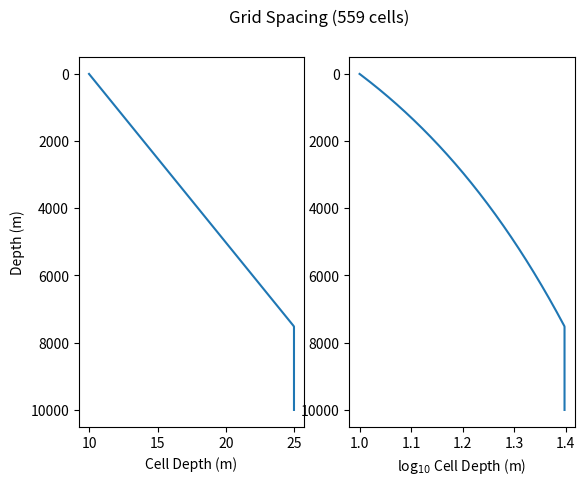

This chart was generated by the following Python code:
from numpy import *
import matplotlib.pyplot as plt

#-------------------------------------------------------------------------------
# INPUT

depth = 1e4
delz0 = 10
delzfrac = 1.002
delzmax = 25

#-------------------------------------------------------------------------------
# MAIN

ze = [0, delz0]
while ze[-1] < depth:
    delz = (ze[-1] - ze[-2])*delzfrac
    if delz > delzmax:
        delz = delzmax
    ze.append( ze[-1] + delz )

ze = array(ze)
ze *= -depth/ze.max()
ze = ze[::-1]

fig, axs = plt.subplots(1,2)
axs[0].plot(diff(ze), -ze[:-1])
axs[0].invert_yaxis()
axs[0].set_ylabel('Depth (m)')
axs[0].set_xlabel('Cell Depth (m)')
axs[1].plot(log10(diff(ze)), -ze[:-1])
axs[1].invert_yaxis()
axs[1].set_xlabel('log$_{10}$ Cell Depth (m)')
fig.suptitle('Grid Spacing (%d cells)' % (len(ze)-1))

plt.show()
